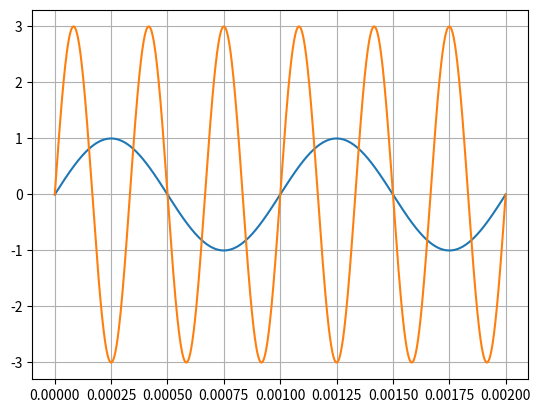

Generate this figure with matplotlib:
import numpy as np  # numerical Python lib
import matplotlib.pyplot as plt  # plot lib

t = np.arange(0, 1e-2/5, 1e-6)
Vt = np.sin(2 * np.pi * 1000 * t)
Vt1 = 3 * np.sin(2 * np.pi * 3000 * t)


plt.plot(t,Vt)
plt.plot(t,Vt1)
plt.grid()
plt.show()